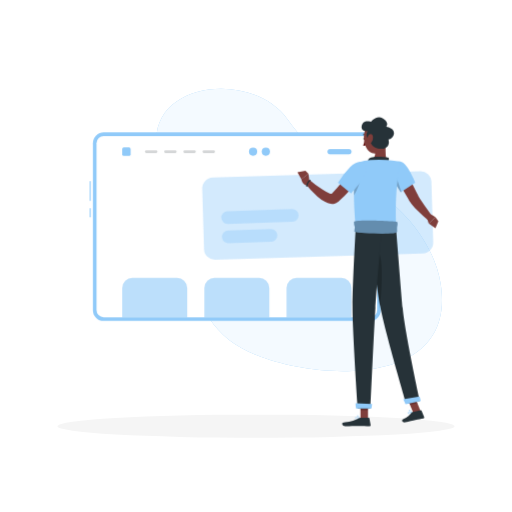
t = 0.00 s
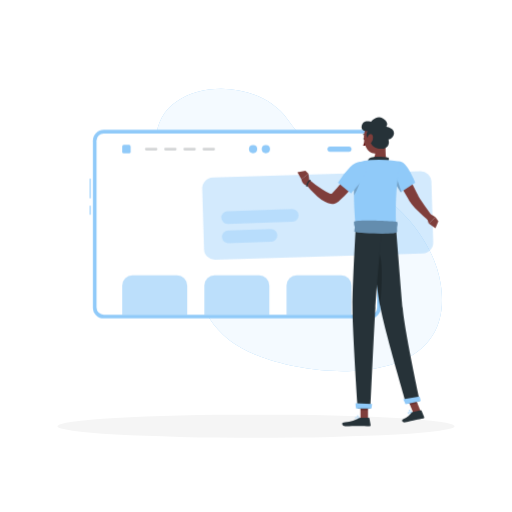
t = 0.19 s
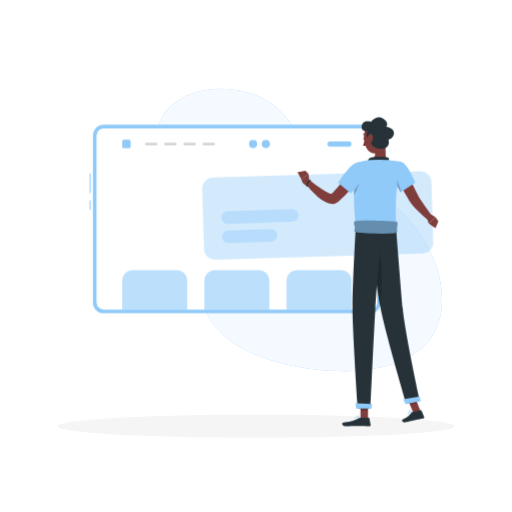
t = 0.56 s
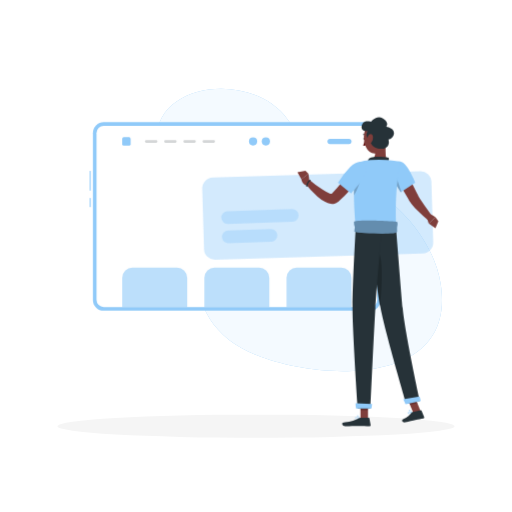
t = 0.75 s
t = 0.94 s: frame unchanged from t = 0.56 s, image omitted
t = 1.31 s: frame unchanged from t = 0.19 s, image omitted

The animated SVG that drew these frames (rendered in a browser with its animation timeline set to each time). Animation: 1 CSS @keyframes rule; one cycle of 1.50 s, repeats indefinitely.

<svg class="animated" id="freepik_stories-website-setup" xmlns="http://www.w3.org/2000/svg" viewBox="0 0 500 500" version="1.1" xmlns:xlink="http://www.w3.org/1999/xlink" xmlns:svgjs="http://svgjs.com/svgjs"><style>svg#freepik_stories-website-setup:not(.animated) .animable {opacity: 0;}svg#freepik_stories-website-setup.animated #freepik--Website--inject-32 {animation: 1.5s Infinite  linear floating;animation-delay: 0s;}            @keyframes floating {                0% {                    opacity: 1;                    transform: translateY(0px);                }                50% {                    transform: translateY(-10px);                }                100% {                    opacity: 1;                    transform: translateY(0px);                }            }        </style><g id="freepik--background-simple--inject-32" class="animable" style="transform-origin: 292.154px 224.618px;"><path d="M280.37,116c27.76,38.41,44.46,43.3,83.09,67.89C395,204,424.22,238.48,430.32,277.06c16.08,101.65-119.25,94.64-180,69.69-42.8-17.57-56.87-45.88-62-90.24-2-17.25-.68-35.41-5.61-52.27-5.3-18.11-20-28.66-25.71-44.71C129.15,81.7,243.37,64.82,280.37,116Z" style="fill: #90CAF9; transform-origin: 292.154px 224.618px;" id="elq0wxplcmdf9" class="animable"></path><g id="el8a2ii7i0wy"><path d="M280.37,116c27.76,38.41,44.46,43.3,83.09,67.89C395,204,424.22,238.48,430.32,277.06c16.08,101.65-119.25,94.64-180,69.69-42.8-17.57-56.87-45.88-62-90.24-2-17.25-.68-35.41-5.61-52.27-5.3-18.11-20-28.66-25.71-44.71C129.15,81.7,243.37,64.82,280.37,116Z" style="fill: rgb(255, 255, 255); opacity: 0.9; transform-origin: 292.154px 224.618px;" class="animable" id="elvw91hzgr0c"></path></g></g><g id="freepik--Shadow--inject-32" class="animable" style="transform-origin: 250px 416.24px;"><ellipse id="freepik--path--inject-32" cx="250" cy="416.24" rx="193.89" ry="11.32" style="fill: rgb(245, 245, 245); transform-origin: 250px 416.24px;" class="animable"></ellipse></g><g id="freepik--Website--inject-32" class="animable animator-active" style="transform-origin: 229.72px 221.36px;"><rect x="87.57" y="176.92" width="1" height="19.2" style="fill: #90CAF9; transform-origin: 88.07px 186.52px;" id="elsai71boxuph" class="animable"></rect><rect x="87.57" y="203.37" width="1" height="8.82" style="fill: #90CAF9; transform-origin: 88.07px 207.78px;" id="elfxrozvyxehj" class="animable"></rect><rect x="90.72" y="129.31" width="281.15" height="184.1" rx="10.58" style="fill: #90CAF9; transform-origin: 231.295px 221.36px;" id="elz2y14tfkcf9" class="animable"></rect><g id="elsuq7sj150wm"><rect x="142.77" y="84.31" width="177.05" height="274.1" rx="7.05" style="fill: rgb(255, 255, 255); transform-origin: 231.295px 221.36px; transform: rotate(-90deg);" class="animable" id="elx943ci92g2"></rect></g><g id="eltv349cjbayk"><path d="M199.56,281.42v28.47H263V281.42a10,10,0,0,0-10-10H209.53A10,10,0,0,0,199.56,281.42Z" style="fill: #90CAF9; opacity: 0.6; transform-origin: 231.28px 290.655px;" class="animable" id="elhnulqabdgdw"></path></g><g id="elpkh37vo3cl"><path d="M279.78,281.42v28.47h63.47V281.42a10,10,0,0,0-10-10H289.75A10,10,0,0,0,279.78,281.42Z" style="fill: #90CAF9; opacity: 0.6; transform-origin: 311.515px 290.655px;" class="animable" id="eli55ejhhqsue"></path></g><g id="el11wz3pv0qe09"><path d="M119.33,281.42v28.47h63.48V281.42a10,10,0,0,0-10-10H129.31A10,10,0,0,0,119.33,281.42Z" style="fill: #90CAF9; opacity: 0.6; transform-origin: 151.07px 290.655px;" class="animable" id="elwo6g9qyofdo"></path></g><path d="M322.29,150.67H340.7a2.55,2.55,0,0,0,2.55-2.55h0a2.55,2.55,0,0,0-2.55-2.55H322.29a2.56,2.56,0,0,0-2.55,2.55h0A2.56,2.56,0,0,0,322.29,150.67Z" style="fill: #90CAF9; transform-origin: 331.495px 148.12px;" id="eluc7xep46fs" class="animable"></path><circle cx="259.61" cy="148.12" r="4.02" style="fill: #90CAF9; transform-origin: 259.61px 148.12px;" id="elarvmw8o5i97" class="animable"></circle><path d="M251.13,148.12a4,4,0,1,1-4-4A4,4,0,0,1,251.13,148.12Z" style="fill: #90CAF9; transform-origin: 247.13px 148.12px;" id="el9qz47d5u2fu" class="animable"></path><rect x="119.33" y="144.01" width="8.23" height="8.23" rx="1.6" style="fill: #90CAF9; transform-origin: 123.445px 148.125px;" id="el3va37cmc426" class="animable"></rect><g id="eljoeh234txz"><path d="M152.44,149.39h-9.6a1.27,1.27,0,0,1-1.27-1.27h0a1.27,1.27,0,0,1,1.27-1.27h9.6a1.27,1.27,0,0,1,1.27,1.27h0A1.27,1.27,0,0,1,152.44,149.39Z" style="fill: rgb(38, 50, 56); opacity: 0.2; transform-origin: 147.64px 148.12px;" class="animable" id="elwd60vbvbkf"></path></g><g id="ely1rwtsbfihj"><path d="M171.18,149.39h-9.6a1.27,1.27,0,0,1-1.27-1.27h0a1.27,1.27,0,0,1,1.27-1.27h9.6a1.28,1.28,0,0,1,1.28,1.27h0A1.28,1.28,0,0,1,171.18,149.39Z" style="fill: rgb(38, 50, 56); opacity: 0.2; transform-origin: 166.385px 148.12px;" class="animable" id="ell8mh6y74i1c"></path></g><g id="el5muj67zjcy4"><path d="M189.93,149.39h-9.6a1.28,1.28,0,0,1-1.28-1.27h0a1.28,1.28,0,0,1,1.28-1.27h9.6a1.27,1.27,0,0,1,1.27,1.27h0A1.27,1.27,0,0,1,189.93,149.39Z" style="fill: rgb(38, 50, 56); opacity: 0.2; transform-origin: 185.125px 148.12px;" class="animable" id="eldz32zlrf69o"></path></g><g id="el1k6yxbldx5u"><path d="M208.67,149.39h-9.6a1.28,1.28,0,0,1-1.28-1.27h0a1.28,1.28,0,0,1,1.28-1.27h9.6a1.27,1.27,0,0,1,1.27,1.27h0A1.27,1.27,0,0,1,208.67,149.39Z" style="fill: rgb(38, 50, 56); opacity: 0.2; transform-origin: 203.865px 148.12px;" class="animable" id="elsqih7yqhacg"></path></g></g><g id="freepik--Character--inject-32" class="animable" style="transform-origin: 312.594px 265.322px;"><g id="ela35wf1yf63p"><rect x="198.28" y="170.36" width="223.92" height="80.22" rx="10.58" style="fill: #90CAF9; opacity: 0.4; transform-origin: 310.24px 210.47px; transform: rotate(-1.71836deg);" class="animable" id="ellhce29ae9r8"></rect></g><g id="elef13iitpj69"><path d="M285.61,216.49l-63.19,2.16a6.19,6.19,0,0,1-6.38-6h0a6.19,6.19,0,0,1,6-6.38l63.19-2.16a6.19,6.19,0,0,1,6.38,6h0A6.17,6.17,0,0,1,285.61,216.49Z" style="fill: #90CAF9; opacity: 0.4; transform-origin: 253.825px 211.38px;" class="animable" id="elrt3suvt1bfa"></path></g><g id="elxtivniyflid"><path d="M264.82,236l-41.76,1.42a6.19,6.19,0,0,1-6.38-5.95h0a6.19,6.19,0,0,1,6-6.38l41.75-1.43a6.19,6.19,0,0,1,6.38,6h0A6.19,6.19,0,0,1,264.82,236Z" style="fill: #90CAF9; opacity: 0.4; transform-origin: 243.744px 230.54px;" class="animable" id="elfdzkf13lg2m"></path></g><path d="M416.8,212.56l1.81,5.61,6.64-6.08a43,43,0,0,0-4.28-2.51,2.28,2.28,0,0,0-3.08.94Z" style="fill: rgb(127, 62, 59); transform-origin: 421.025px 213.742px;" id="el5pu4fc8d1dk" class="animable"></path><polygon points="425.2 222.79 428.06 216.11 425.25 212.09 418.61 218.17 425.2 222.79" style="fill: rgb(127, 62, 59); transform-origin: 423.335px 217.44px;" id="el94aolkxpcbv" class="animable"></polygon><path d="M353.39,171.34c-3.41,4.59-6.94,8.9-10.71,13.15a142.08,142.08,0,0,1-12.1,12.21l-.24.21-.48.39a10.27,10.27,0,0,1-1,.69,9.22,9.22,0,0,1-2.24.86,9.84,9.84,0,0,1-3.9.12,17.56,17.56,0,0,1-5.33-1.88,43,43,0,0,1-7.54-5.31A88.59,88.59,0,0,1,298,179.23l4-3.79c4.16,3.39,8.52,6.77,12.88,9.64a39.29,39.29,0,0,0,6.48,3.56,7.8,7.8,0,0,0,2.55.66c.25,0,.37-.05.22-.05a.79.79,0,0,0-.31.09.77.77,0,0,0-.18.1l-.08.05.13-.14c1.83-1.86,3.6-3.86,5.38-5.86s3.5-4.1,5.23-6.18c3.44-4.18,6.89-8.48,10.2-12.68Z" style="fill: rgb(127, 62, 59); transform-origin: 325.695px 181.87px;" id="elivojaniodhe" class="animable"></path><polygon points="298.21 166.72 290.42 168.31 294.25 175.13 301.18 169.76 298.21 166.72" style="fill: rgb(127, 62, 59); transform-origin: 295.8px 170.925px;" id="el21fbhfxhy1s" class="animable"></polygon><path d="M302.16,176.86l-1-7.1-6.93,5.37s1.07,6.18,6,6.18Z" style="fill: rgb(127, 62, 59); transform-origin: 298.195px 175.535px;" id="el0wodvkik1c8l" class="animable"></path><path d="M302.68,175.44a.76.76,0,0,0-.75.75,1,1,0,0,0,0,.17.73.73,0,0,0-.33-.08.75.75,0,0,0-.75.75.8.8,0,0,0,.05.21h-.05a.76.76,0,0,0-.75.75.74.74,0,0,0,.16.44h0a.75.75,0,0,0-.75.75.79.79,0,0,0,.16.45.74.74,0,0,0-.6.72.76.76,0,0,0,.31.59.74.74,0,0,0-.5.7.75.75,0,0,0,1.5,0,.72.72,0,0,0-.3-.59.75.75,0,0,0,.49-.7.79.79,0,0,0-.16-.45.74.74,0,0,0,.6-.72.76.76,0,0,0-.16-.44h0a.74.74,0,0,0,.75-.75.78.78,0,0,0,0-.21h0a.75.75,0,0,0,.75-.75,1,1,0,0,0,0-.17.72.72,0,0,0,.32.08.75.75,0,0,0,0-1.5Z" style="fill: rgb(38, 50, 56); transform-origin: 301.15px 178.915px;" id="elvtmwsja27rd" class="animable"></path><path d="M394.1,163.73c2.33,4.12,4.57,8.28,6.76,12.48s4.33,8.41,6.42,12.66l.78,1.59.66,1.3.77,1.35.87,1.39c1.21,1.85,2.5,3.75,3.84,5.63l8.15,11.42-4,3.8a123.29,123.29,0,0,1-10.7-9.75c-1.69-1.74-3.36-3.53-5-5.48l-1.19-1.49L400.32,197c-.37-.58-.8-1.24-1.12-1.77l-.91-1.52c-2.44-4-4.81-8.13-7.15-12.23s-4.61-8.24-6.8-12.42Z" style="fill: rgb(127, 62, 59); transform-origin: 403.345px 189.54px;" id="eltiqlh6vfp7r" class="animable"></path><path d="M356.27,135.32c.13.58-.08,1.12-.45,1.22s-.78-.3-.91-.88.09-1.13.46-1.22S356.15,134.74,356.27,135.32Z" style="fill: rgb(38, 50, 56); transform-origin: 355.59px 135.491px;" id="el4b3my86tmhr" class="animable"></path><path d="M356.24,136.43a21.94,21.94,0,0,1-1.69,5.65,3.35,3.35,0,0,0,2.86-.17Z" style="fill: rgb(99, 15, 15); transform-origin: 355.98px 139.376px;" id="elbny9z91mgcp" class="animable"></path><path d="M354.74,131.79a.37.37,0,0,1-.29-.14.35.35,0,0,1,.09-.49,3.41,3.41,0,0,1,3.15-.24.36.36,0,0,1,.19.46.35.35,0,0,1-.46.19,2.71,2.71,0,0,0-2.48.16A.36.36,0,0,1,354.74,131.79Z" style="fill: rgb(38, 50, 56); transform-origin: 356.146px 131.217px;" id="elxenyao8skp8" class="animable"></path><path d="M376.22,137.16c.65,6.76-.31,13.3,1.21,19.17,0,0-1.68,5.45-11.67,5.45-11,0-5-5.45-5-5.45,6-1.43,6.07-5.87,5.19-10.05Z" style="fill: rgb(127, 62, 59); transform-origin: 368.278px 149.47px;" id="el3wipqapsxoq" class="animable"></path><path d="M378.79,158.2c.86-1.72,1.8-3.7,0-4.32-1.94-.68-12.71-1.37-16.48-.09a4,4,0,0,0-2.86,4.78Z" style="fill: rgb(38, 50, 56); transform-origin: 369.58px 155.821px;" id="el3wb9hgs7v3m" class="animable"></path><path d="M400.2,404.07a9.12,9.12,0,0,0,2-.72.19.19,0,0,0,.11-.18.23.23,0,0,0-.13-.17c-.32-.11-3.19-1.13-4-.5a.62.62,0,0,0-.21.59,1.15,1.15,0,0,0,.6.9A2.35,2.35,0,0,0,400.2,404.07Zm1.4-.86c-1.27.55-2.31.72-2.81.45a.77.77,0,0,1-.4-.62c0-.15,0-.21.07-.24C398.86,402.47,400.45,402.83,401.6,403.21Z" style="fill: #90CAF9; transform-origin: 400.135px 403.237px;" id="elodk1vvci7w" class="animable"></path><path d="M402.16,403.37l.09-.05a.19.19,0,0,0,.05-.19c0-.1-.7-2.32-1.77-2.87a1,1,0,0,0-.84-.07h0a.62.62,0,0,0-.49.61c0,.91,2,2.3,2.86,2.56Zm-2.27-2.85a.66.66,0,0,1,.47.08,4.59,4.59,0,0,1,1.45,2.26c-.94-.44-2.22-1.53-2.23-2.07,0-.05,0-.16.23-.24h0Z" style="fill: #90CAF9; transform-origin: 400.754px 401.749px;" id="el0jp8xtj3mai" class="animable"></path><path d="M348.67,409.31a9.17,9.17,0,0,0,2.1-.29.18.18,0,0,0,.14-.15.18.18,0,0,0-.08-.19c-.29-.19-2.88-1.78-3.77-1.32a.6.6,0,0,0-.33.54,1.16,1.16,0,0,0,.4,1A2.38,2.38,0,0,0,348.67,409.31Zm1.55-.56c-1.36.28-2.41.23-2.85-.14a.78.78,0,0,1-.26-.69c0-.15.07-.2.12-.22C347.69,407.46,349.17,408.15,350.22,408.75Z" style="fill: #90CAF9; transform-origin: 348.819px 408.297px;" id="elh62fta2z3o" class="animable"></path><path d="M350.73,409a.19.19,0,0,0,.1,0,.21.21,0,0,0,.09-.18c0-.1-.2-2.41-1.14-3.17a1.05,1.05,0,0,0-.81-.25h0a.62.62,0,0,0-.6.5c-.17.9,1.44,2.65,2.27,3.1A.14.14,0,0,0,350.73,409Zm-1.62-3.26a.67.67,0,0,1,.43.17,4.54,4.54,0,0,1,.95,2.52c-.82-.63-1.85-2-1.75-2.49,0-.05,0-.16.28-.19h.09Z" style="fill: #90CAF9; transform-origin: 349.639px 407.2px;" id="elxsaqlsj9stg" class="animable"></path><polygon points="359.37 408.74 352.02 408.74 351.95 391.73 359.29 391.73 359.37 408.74" style="fill: rgb(127, 62, 59); transform-origin: 355.66px 400.235px;" id="elevsiyl39qvj" class="animable"></polygon><polygon points="410.71 401.56 403.52 403.09 397.01 387.08 404.2 385.55 410.71 401.56" style="fill: rgb(127, 62, 59); transform-origin: 403.86px 394.32px;" id="elx3wyy3bn42f" class="animable"></polygon><path d="M402.87,402.36l8.07-1.72a.63.63,0,0,1,.7.36l2.53,6.14a1.13,1.13,0,0,1-.83,1.51c-2.83.55-4.22.68-7.77,1.44-2.19.46-6.65,1.65-9.66,2.29s-3.93-2.28-2.75-2.82c5.33-2.4,7.12-4.52,8.62-6.51A1.83,1.83,0,0,1,402.87,402.36Z" style="fill: rgb(38, 50, 56); transform-origin: 403.453px 406.549px;" id="eldblq0scrfl" class="animable"></path><path d="M352.1,407.89h8a.6.6,0,0,1,.61.5l1.2,6.53a1.11,1.11,0,0,1-1.11,1.3c-2.89,0-7.06-.21-10.7-.21-4.26,0-7.94.23-12.93.23-3,0-3.73-3.05-2.46-3.33,5.8-1.25,10.5-1.39,15.58-4.45A3.54,3.54,0,0,1,352.1,407.89Z" style="fill: rgb(38, 50, 56); transform-origin: 348.02px 412.065px;" id="elzjapn5bjd89" class="animable"></path><path d="M391.44,158c6.83,1.58,14,20.35,14,20.35l-14.19,9.48a110.51,110.51,0,0,1-8.54-15.53C379,163.7,384.47,156.38,391.44,158Z" style="fill: #90CAF9; transform-origin: 393.476px 172.802px;" id="elrjhzkv8ra9l" class="animable"></path><g id="elfe6sqk17pl9"><path d="M386.05,170l5.87,17.41-.67.45s-2.68-4-5.53-9.33Z" style="opacity: 0.2; transform-origin: 388.82px 178.93px;" class="animable" id="elbofzkl5531b"></path></g><path d="M345.61,190.81c.06,8.2.55,18.4,1.77,31.06h39.3c.51-6-2.15-35.46,4.76-63.88a101.07,101.07,0,0,0-13.09-1.66,145.28,145.28,0,0,0-16.7,0,74.84,74.84,0,0,0-11.37,2s-3.37,3.64-4.38,20.71C345.7,182.45,345.59,186.33,345.61,190.81Z" style="fill: #90CAF9; transform-origin: 368.524px 188.98px;" id="elzxmm72ppsra" class="animable"></path><g id="elg61o62s93r"><path d="M345.61,190.81c2.38-4.34,6.7-13.05,6.09-18l-5.8,6.28C345.7,182.45,345.59,186.33,345.61,190.81Z" style="opacity: 0.2; transform-origin: 348.683px 181.81px;" class="animable" id="el272q0xwby0k"></path></g><path d="M358,165c.62,7-15.25,23.84-15.25,23.84L330,178.49A82,82,0,0,1,341.9,163C349.34,155.8,357.28,157.17,358,165Z" style="fill: #90CAF9; transform-origin: 344.009px 173.567px;" id="elvwn4afyi6x" class="animable"></path><g id="el88xd5r133un"><g style="opacity: 0.2; transform-origin: 379.755px 393.03px;" class="animable" id="elfbchcupy5hh"><polygon points="351.95 391.73 351.98 400.5 359.33 400.5 359.3 391.73 351.95 391.73" id="elhj4hv160vk6" class="animable" style="transform-origin: 355.64px 396.115px;"></polygon><polygon points="404.2 385.56 397.01 387.09 400.37 395.34 407.56 393.81 404.2 385.56" id="elohvyv1ec18r" class="animable" style="transform-origin: 402.285px 390.45px;"></polygon></g></g><path d="M375.18,129.25c1.07,7.23,2.06,11.4-.72,15.95a9.49,9.49,0,0,1-16.79-.89c-2.87-6-4.15-16.84,2.16-21.42A9.58,9.58,0,0,1,375.18,129.25Z" style="fill: rgb(127, 62, 59); transform-origin: 365.783px 135.373px;" id="elgvd6j7hfqhd" class="animable"></path><path d="M362,135.35c-3.63.61-5.67-3.56-2.88-7.13-5.29.24-7.54-2.47-5.18-7.31,2-4.17,8.39-2.13,8.39-2.13s5.32-7.15,11.61-3.17c6.75,4.27,3.17,8.22,3.17,8.22s9.69,1.34,7.19,8.3a6.09,6.09,0,0,1-5,4s2.48,7.46-4.87,9S359.66,140.53,362,135.35Z" style="fill: rgb(38, 50, 56); transform-origin: 368.859px 129.888px;" id="el4uknz5j5fxt" class="animable"></path><path d="M364.23,133.49a8.63,8.63,0,0,1-1.31,5.22c-1.31,2-3.11,1.25-3.69-.84-.53-1.88-.49-5.21,1.28-6.53S364,131.29,364.23,133.49Z" style="fill: rgb(127, 62, 59); transform-origin: 361.592px 135.342px;" id="el1ncj0vhiv7f" class="animable"></path><path d="M361.32,221.87S367.49,278,371.26,299c4.12,23,25.47,95.33,25.47,95.33l13.16-2.8s-14.69-67.63-16.67-90.44c-2.15-24.75-6.54-79.26-6.54-79.26Z" style="fill: rgb(38, 50, 56); transform-origin: 385.605px 308.08px;" id="elwx61qvs9dp9" class="animable"></path><path d="M393.79,389.93c-.06,0,2.24,4.81,2.24,4.81l14.8-3.15-1.06-4.49Z" style="fill: #90CAF9; transform-origin: 402.309px 390.92px;" id="el65k2tco5kq" class="animable"></path><g id="elffhyx8ytoob"><path d="M365.82,241.87c9.57,1.89,7.16,37.84,5.29,56.33-2.28-13.07-5.38-38.22-7.47-56.07A3.34,3.34,0,0,1,365.82,241.87Z" style="opacity: 0.2; transform-origin: 368.233px 269.996px;" class="animable" id="elajb3of55u74"></path></g><path d="M347.39,221.87s-3.14,54.93-3.2,77.33c-.07,23.3,5.12,99.6,5.12,99.6h12.45s3.35-74.94,4.78-97.82c1.57-25,6.68-79.11,6.68-79.11Z" style="fill: rgb(38, 50, 56); transform-origin: 358.705px 310.335px;" id="elvjeb67rn85i" class="animable"></path><path d="M345.61,216.67a14,14,0,0,0,.89,5.2,24.52,24.52,0,0,0-.45,4.55c4,1.41,41.78,3.16,41.7,0s0-4.55,0-4.55,1-4.45,0-5.2S345.89,214,345.61,216.67Z" style="fill: #90CAF9; transform-origin: 366.901px 221.746px;" id="elj6oh6vaymy" class="animable"></path><g id="el1v139bqdb1k"><path d="M345.61,216.67a14,14,0,0,0,.89,5.2,24.52,24.52,0,0,0-.45,4.55c4,1.41,41.78,3.16,41.7,0s0-4.55,0-4.55,1-4.45,0-5.2S345.89,214,345.61,216.67Z" style="opacity: 0.3; transform-origin: 366.901px 221.746px;" class="animable" id="eloyzbduay0p"></path></g><path d="M347.11,393.84c-.06,0,.5,5.17.5,5.17h15.14l.59-4.61Z" style="fill: #90CAF9; transform-origin: 355.223px 396.425px;" id="el8fm1jpsvgt9" class="animable"></path></g><defs>     <filter id="active" height="200%">         <feMorphology in="SourceAlpha" result="DILATED" operator="dilate" radius="2"></feMorphology>                <feFlood flood-color="#32DFEC" flood-opacity="1" result="PINK"></feFlood>        <feComposite in="PINK" in2="DILATED" operator="in" result="OUTLINE"></feComposite>        <feMerge>            <feMergeNode in="OUTLINE"></feMergeNode>            <feMergeNode in="SourceGraphic"></feMergeNode>        </feMerge>    </filter>    <filter id="hover" height="200%">        <feMorphology in="SourceAlpha" result="DILATED" operator="dilate" radius="2"></feMorphology>                <feFlood flood-color="#ff0000" flood-opacity="0.5" result="PINK"></feFlood>        <feComposite in="PINK" in2="DILATED" operator="in" result="OUTLINE"></feComposite>        <feMerge>            <feMergeNode in="OUTLINE"></feMergeNode>            <feMergeNode in="SourceGraphic"></feMergeNode>        </feMerge>            <feColorMatrix type="matrix" values="0   0   0   0   0                0   1   0   0   0                0   0   0   0   0                0   0   0   1   0 "></feColorMatrix>    </filter></defs></svg>
